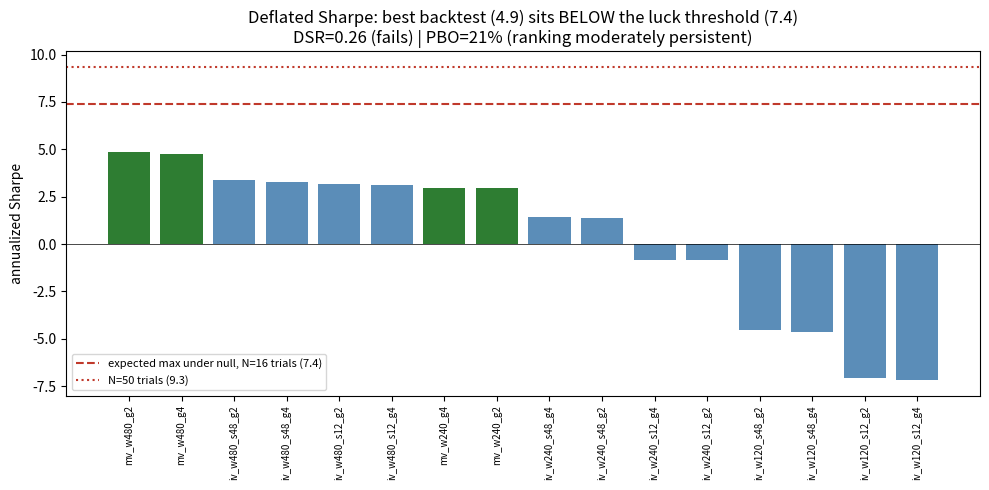

Write Python code to recreate this figure. (Note: this script raises an exception after producing the figure.)
import matplotlib; matplotlib.use("Agg"); import matplotlib.pyplot as plt
cfg=[("mv_w480_g2",4.87),("mv_w480_g4",4.77),("iv_w480_s48_g2",3.36),("iv_w480_s48_g4",3.28),
("iv_w480_s12_g2",3.17),("iv_w480_s12_g4",3.14),("mv_w240_g4",2.98),("mv_w240_g2",2.95),
("iv_w240_s48_g4",1.41),("iv_w240_s48_g2",1.36),("iv_w240_s12_g4",-0.85),("iv_w240_s12_g2",-0.86),
("iv_w120_s48_g2",-4.56),("iv_w120_s48_g4",-4.63),("iv_w120_s12_g2",-7.05),("iv_w120_s12_g4",-7.17)]
names=[c[0] for c in cfg]; sr=[c[1] for c in cfg]
fig,ax=plt.subplots(figsize=(10,5))
ax.bar(range(len(sr)),sr,color=["#2e7d32" if "mv" in n else "#5b8db8" for n in names])
ax.axhline(7.38,ls="--",color="#c0392b",label="expected max under null, N=16 trials (7.4)")
ax.axhline(9.34,ls=":",color="#c0392b",label="N=50 trials (9.3)")
ax.set_xticks(range(len(names))); ax.set_xticklabels(names,rotation=90,fontsize=7)
ax.set_ylabel("annualized Sharpe"); ax.axhline(0,color="k",lw=.5)
ax.set_title("Deflated Sharpe: best backtest (4.9) sits BELOW the luck threshold (7.4)\nDSR=0.26 (fails) | PBO=21% (ranking moderately persistent)")
ax.legend(fontsize=8); fig.tight_layout(); fig.savefig("results/research/overfit_dsr.png",dpi=120)
print("saved overfit_dsr.png")
